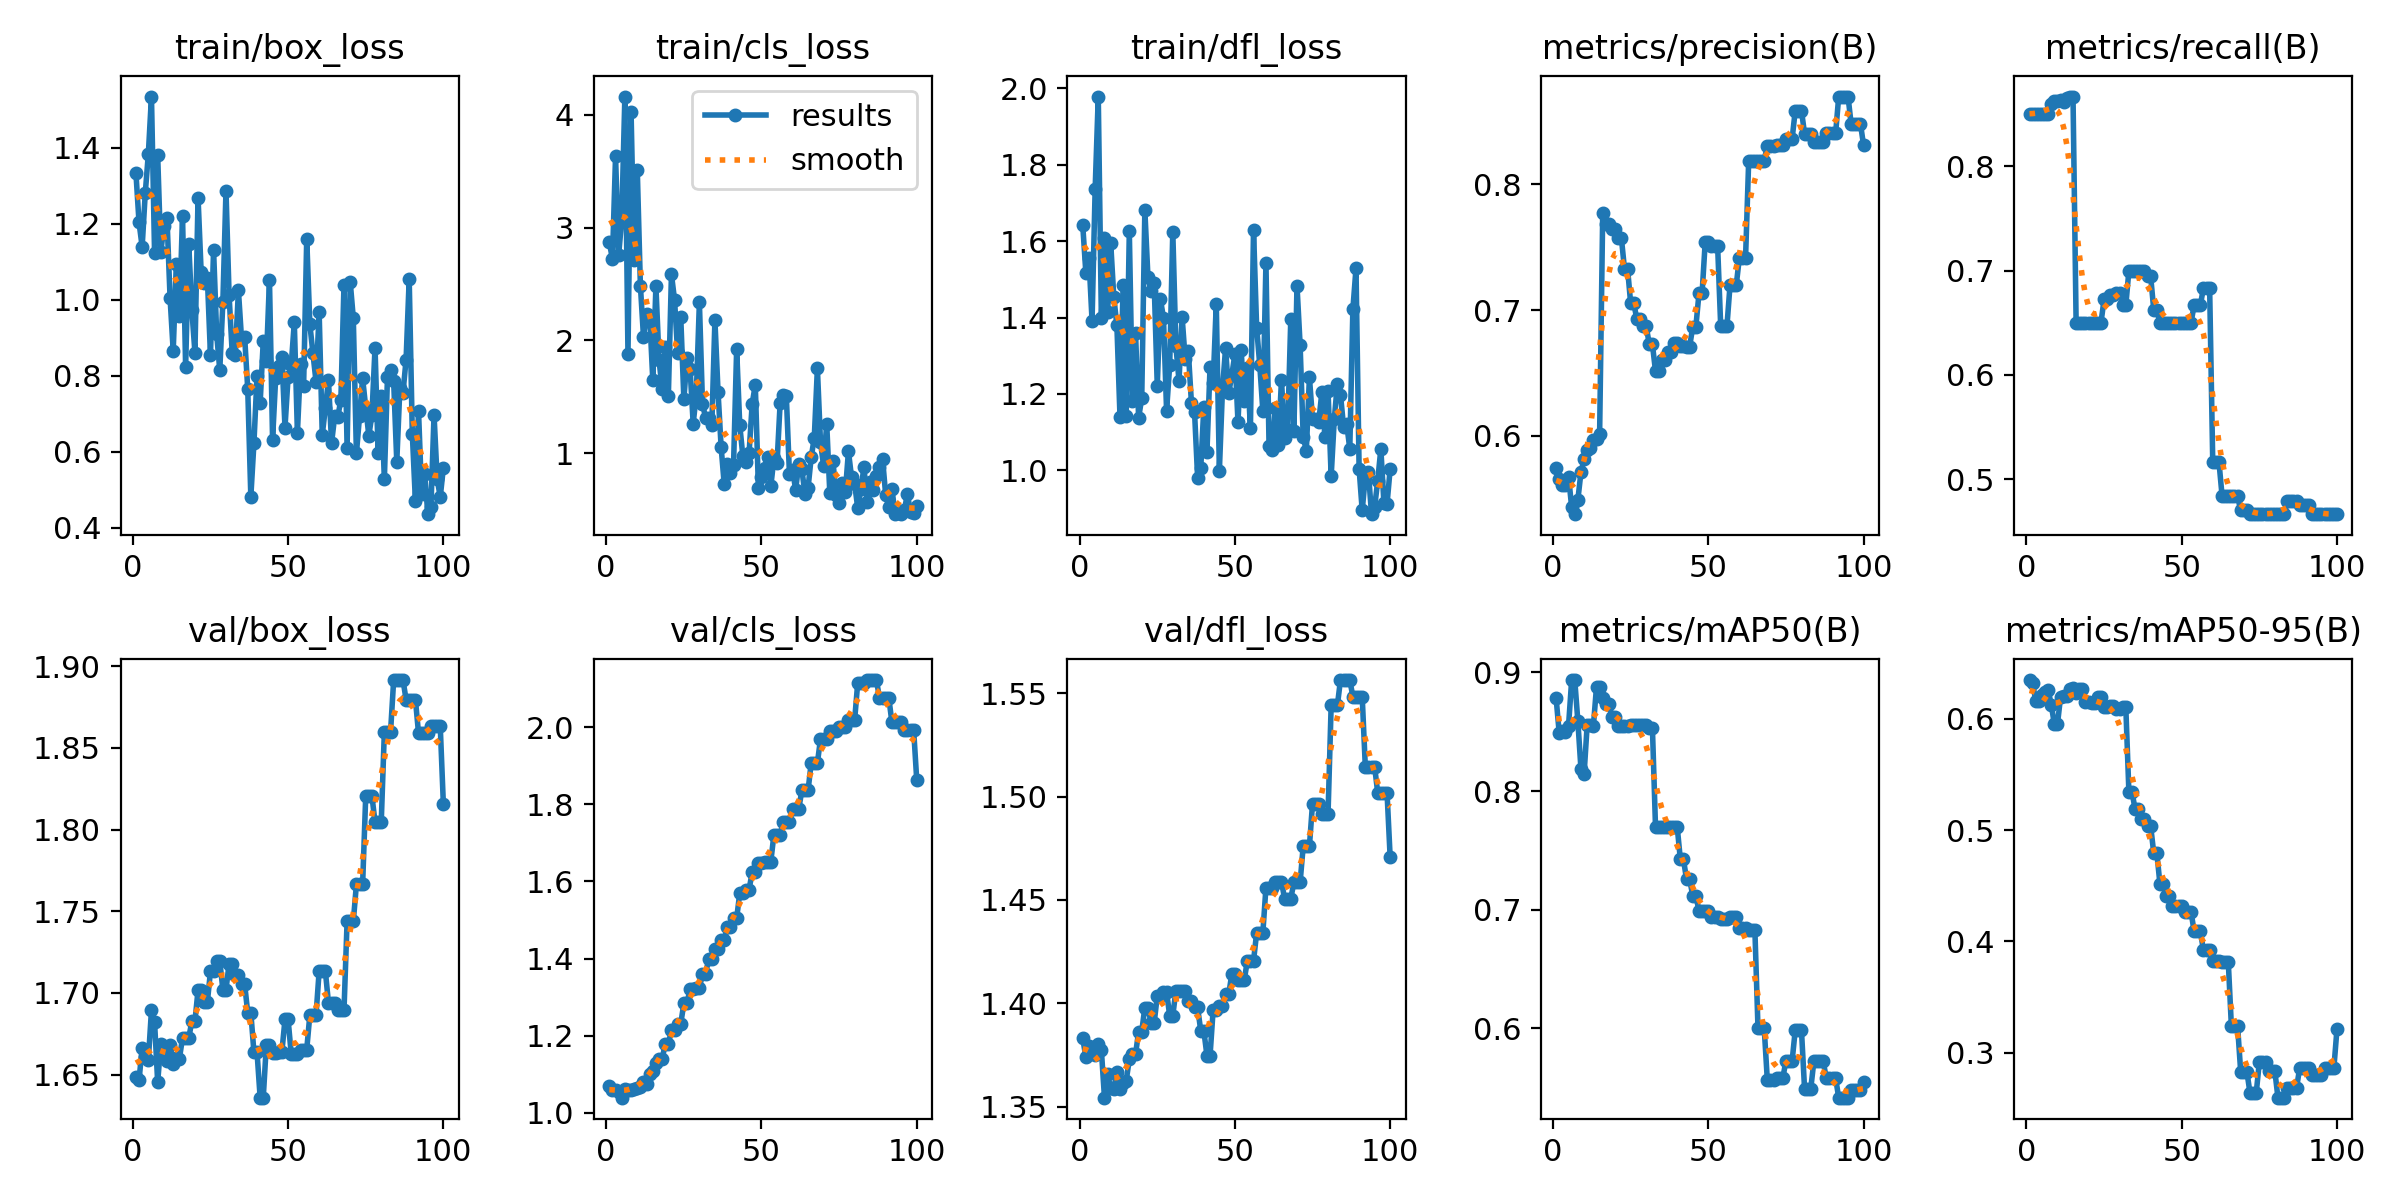

Values plotted in this chart, from the file beside it:
epoch, time, train/box_loss, train/cls_loss, train/dfl_loss, metrics/precision(B), metrics/recall(B), metrics/mAP50(B), metrics/mAP50-95(B), val/box_loss, val/cls_loss, val/dfl_loss, lr/pg0, lr/pg1, lr/pg2
1, 6.04, 1.334, 2.871, 1.642, 0.5745, 0.85, 0.8782, 0.6349, 1.649, 1.07, 1.383, 0, 0, 0
2, 8.605, 1.204, 2.718, 1.518, 0.5659, 0.85, 0.8486, 0.6318, 1.647, 1.06, 1.374, 1.17822e-06, 1.17822e-06, 1.17822e-06
3, 10.62, 1.14, 3.63, 1.555, 0.5607, 0.85, 0.8508, 0.6162, 1.666, 1.061, 1.379, 2.33288e-06, 2.33288e-06, 2.33288e-06
4, 12.8, 1.281, 2.756, 1.392, 0.5614, 0.85, 0.8495, 0.6159, 1.661, 1.054, 1.378, 3.46397e-06, 3.46397e-06, 3.46397e-06
5, 15.09, 1.385, 3.077, 1.737, 0.5678, 0.85, 0.8553, 0.6211, 1.659, 1.04, 1.375, 4.5715e-06, 4.5715e-06, 4.5715e-06
6, 17.35, 1.535, 4.159, 1.979, 0.5434, 0.85, 0.8936, 0.624, 1.69, 1.061, 1.38, 5.65548e-06, 5.65548e-06, 5.65548e-06
7, 19.68, 1.124, 1.878, 1.398, 0.5379, 0.85, 0.8934, 0.6258, 1.682, 1.06, 1.377, 6.71588e-06, 6.71588e-06, 6.71588e-06
8, 21.94, 1.381, 4.018, 1.609, 0.5494, 0.8598, 0.8587, 0.6127, 1.645, 1.06, 1.354, 7.75273e-06, 7.75273e-06, 7.75273e-06
9, 24.24, 1.126, 2.714, 1.413, 0.5714, 0.862, 0.8183, 0.595, 1.669, 1.063, 1.366, 8.76602e-06, 8.76602e-06, 8.76602e-06
10, 26.43, 1.193, 3.507, 1.596, 0.5814, 0.8622, 0.8142, 0.5954, 1.661, 1.064, 1.359, 9.75574e-06, 9.75574e-06, 9.75574e-06
11, 28.78, 1.214, 2.486, 1.454, 0.5886, 0.863, 0.856, 0.62, 1.658, 1.068, 1.359, 1.07219e-05, 1.07219e-05, 1.07219e-05
12, 31.11, 1.004, 2.031, 1.379, 0.5905, 0.8612, 0.8556, 0.6208, 1.668, 1.08, 1.366, 1.16645e-05, 1.16645e-05, 1.16645e-05
13, 33.36, 0.8656, 2.235, 1.14, 0.5967, 0.8654, 0.8549, 0.6207, 1.656, 1.076, 1.359, 1.25835e-05, 1.25835e-05, 1.25835e-05
14, 35.64, 1.094, 2.214, 1.485, 0.5973, 0.8667, 0.888, 0.6273, 1.66, 1.101, 1.361, 1.3479e-05, 1.3479e-05, 1.3479e-05
15, 37.75, 0.9567, 1.648, 1.143, 0.6014, 0.8667, 0.8881, 0.6273, 1.66, 1.109, 1.363, 1.43509e-05, 1.43509e-05, 1.43509e-05
16, 39.76, 1.222, 2.479, 1.625, 0.7768, 0.65, 0.8786, 0.6231, 1.673, 1.13, 1.373, 1.51993e-05, 1.51993e-05, 1.51993e-05
17, 41.8, 0.8236, 1.829, 1.182, 0.7682, 0.65, 0.8733, 0.6266, 1.672, 1.139, 1.375, 1.60241e-05, 1.60241e-05, 1.60241e-05
18, 43.87, 1.147, 1.572, 1.36, 0.7682, 0.65, 0.8733, 0.6266, 1.672, 1.139, 1.375, 1.68253e-05, 1.68253e-05, 1.68253e-05
19, 46.22, 0.9743, 1.941, 1.138, 0.764, 0.65, 0.8622, 0.6156, 1.683, 1.179, 1.386, 1.7603e-05, 1.7603e-05, 1.7603e-05
20, 48.64, 0.8613, 1.505, 1.189, 0.764, 0.65, 0.8622, 0.6156, 1.683, 1.179, 1.386, 1.83571e-05, 1.83571e-05, 1.83571e-05
21, 51.12, 1.269, 2.585, 1.681, 0.7573, 0.65, 0.8552, 0.6143, 1.702, 1.214, 1.398, 1.90876e-05, 1.90876e-05, 1.90876e-05
22, 53.18, 1.073, 2.36, 1.506, 0.7573, 0.65, 0.8552, 0.6143, 1.702, 1.214, 1.398, 1.97946e-05, 1.97946e-05, 1.97946e-05
23, 55.5, 1.045, 1.889, 1.47, 0.733, 0.65, 0.8553, 0.6193, 1.695, 1.231, 1.39, 2.0478e-05, 2.0478e-05, 2.0478e-05
24, 57.55, 1.058, 2.204, 1.49, 0.733, 0.65, 0.8553, 0.6193, 1.695, 1.231, 1.39, 2.11379e-05, 2.11379e-05, 2.11379e-05
25, 59.59, 0.8545, 1.482, 1.222, 0.7053, 0.6724, 0.8556, 0.6109, 1.713, 1.284, 1.404, 2.17741e-05, 2.17741e-05, 2.17741e-05
26, 61.65, 1.132, 1.847, 1.448, 0.7053, 0.6724, 0.8556, 0.6109, 1.713, 1.284, 1.404, 2.23869e-05, 2.23869e-05, 2.23869e-05
27, 63.95, 0.9096, 1.75, 1.4, 0.6928, 0.6768, 0.856, 0.6113, 1.72, 1.321, 1.405, 2.2976e-05, 2.2976e-05, 2.2976e-05
28, 66.54, 0.815, 1.265, 1.156, 0.6928, 0.6768, 0.856, 0.6113, 1.72, 1.321, 1.405, 2.35417e-05, 2.35417e-05, 2.35417e-05
29, 68.83, 0.9954, 1.518, 1.275, 0.687, 0.6785, 0.8553, 0.6086, 1.702, 1.324, 1.394, 2.40837e-05, 2.40837e-05, 2.40837e-05
30, 70.88, 1.288, 2.337, 1.625, 0.687, 0.6785, 0.8553, 0.6086, 1.702, 1.324, 1.394, 2.46022e-05, 2.46022e-05, 2.46022e-05
31, 73, 1.012, 1.441, 1.326, 0.6728, 0.6667, 0.8535, 0.6107, 1.718, 1.361, 1.406, 2.50971e-05, 2.50971e-05, 2.50971e-05
32, 74.83, 0.8605, 1.314, 1.235, 0.6728, 0.6667, 0.8535, 0.6107, 1.718, 1.361, 1.406, 2.55685e-05, 2.55685e-05, 2.55685e-05
33, 76.95, 0.8543, 1.312, 1.402, 0.6515, 0.7, 0.7697, 0.534, 1.711, 1.398, 1.406, 2.60163e-05, 2.60163e-05, 2.60163e-05
34, 78.83, 1.025, 1.251, 1.29, 0.6515, 0.7, 0.7697, 0.534, 1.711, 1.398, 1.406, 2.64405e-05, 2.64405e-05, 2.64405e-05
35, 80.68, 0.898, 2.18, 1.312, 0.6601, 0.7, 0.77, 0.519, 1.706, 1.425, 1.401, 2.68412e-05, 2.68412e-05, 2.68412e-05
36, 82.67, 0.9034, 1.548, 1.177, 0.6601, 0.7, 0.77, 0.519, 1.706, 1.425, 1.401, 2.72183e-05, 2.72183e-05, 2.72183e-05
37, 84.57, 0.7662, 1.056, 1.154, 0.6663, 0.7, 0.7698, 0.5104, 1.688, 1.447, 1.398, 2.75718e-05, 2.75718e-05, 2.75718e-05
38, 86.47, 0.4819, 0.7263, 0.9806, 0.6663, 0.7, 0.7698, 0.5104, 1.688, 1.447, 1.398, 2.79018e-05, 2.79018e-05, 2.79018e-05
39, 88.65, 0.623, 0.9062, 1.006, 0.6735, 0.6945, 0.7695, 0.5037, 1.664, 1.481, 1.387, 2.82082e-05, 2.82082e-05, 2.82082e-05
40, 90.68, 0.8008, 0.8249, 1.165, 0.6735, 0.6945, 0.7695, 0.5037, 1.664, 1.481, 1.387, 2.84911e-05, 2.84911e-05, 2.84911e-05
41, 92.61, 0.7287, 0.8995, 1.048, 0.6717, 0.6625, 0.7424, 0.4793, 1.636, 1.505, 1.375, 2.87504e-05, 2.87504e-05, 2.87504e-05
42, 94.61, 0.8913, 1.924, 1.271, 0.6717, 0.6625, 0.7424, 0.4793, 1.636, 1.505, 1.375, 2.89861e-05, 2.89861e-05, 2.89861e-05
43, 96.57, 0.8392, 1.25, 1.229, 0.671, 0.65, 0.7254, 0.4514, 1.668, 1.57, 1.397, 2.91983e-05, 2.91983e-05, 2.91983e-05
44, 98.55, 1.053, 0.9755, 1.436, 0.671, 0.65, 0.7254, 0.4514, 1.668, 1.57, 1.397, 2.93869e-05, 2.93869e-05, 2.93869e-05
45, 100.5, 0.6323, 0.9233, 0.9994, 0.6868, 0.65, 0.7117, 0.4406, 1.663, 1.579, 1.399, 2.9552e-05, 2.9552e-05, 2.9552e-05
46, 102.3, 0.7943, 1.002, 1.213, 0.6868, 0.65, 0.7117, 0.4406, 1.663, 1.579, 1.399, 2.96935e-05, 2.96935e-05, 2.96935e-05
47, 104.3, 0.8268, 1.439, 1.32, 0.7131, 0.65, 0.699, 0.4318, 1.664, 1.624, 1.404, 2.98114e-05, 2.98114e-05, 2.98114e-05
48, 106.2, 0.8508, 1.608, 1.201, 0.7131, 0.65, 0.699, 0.4318, 1.664, 1.624, 1.404, 2.99058e-05, 2.99058e-05, 2.99058e-05
49, 108.1, 0.6638, 0.6965, 1.25, 0.7538, 0.65, 0.6989, 0.4318, 1.684, 1.648, 1.414, 2.99766e-05, 2.99766e-05, 2.99766e-05
50, 110, 0.7975, 0.7877, 1.304, 0.7538, 0.65, 0.6989, 0.4318, 1.684, 1.648, 1.414, 3.00238e-05, 3.00238e-05, 3.00238e-05
51, 111.9, 0.8279, 0.8714, 1.126, 0.7511, 0.65, 0.6935, 0.4268, 1.663, 1.651, 1.411, 3.00475e-05, 3.00475e-05, 3.00475e-05
52, 113.8, 0.9407, 0.9672, 1.316, 0.7511, 0.65, 0.6935, 0.4268, 1.663, 1.651, 1.411, 3.00476e-05, 3.00476e-05, 3.00476e-05
53, 115.8, 0.6505, 0.7087, 1.182, 0.7511, 0.65, 0.6935, 0.4268, 1.663, 1.651, 1.411, 3.00242e-05, 3.00242e-05, 3.00242e-05
54, 118, 0.83, 0.9566, 1.268, 0.687, 0.6667, 0.6924, 0.4089, 1.665, 1.721, 1.42, 2.99772e-05, 2.99772e-05, 2.99772e-05
55, 120, 0.7742, 0.9121, 1.112, 0.687, 0.6667, 0.6924, 0.4089, 1.665, 1.721, 1.42, 2.99066e-05, 2.99066e-05, 2.99066e-05
56, 121.8, 1.161, 1.444, 1.63, 0.687, 0.6667, 0.6924, 0.4089, 1.665, 1.721, 1.42, 2.98125e-05, 2.98125e-05, 2.98125e-05
57, 123.6, 0.9363, 1.514, 1.374, 0.7197, 0.6833, 0.6935, 0.3923, 1.687, 1.753, 1.434, 2.96948e-05, 2.96948e-05, 2.96948e-05
58, 125.5, 0.8591, 1.506, 1.277, 0.7197, 0.6833, 0.6935, 0.3923, 1.687, 1.753, 1.434, 2.95535e-05, 2.95535e-05, 2.95535e-05
59, 127.4, 0.7847, 0.8194, 1.156, 0.7197, 0.6833, 0.6935, 0.3923, 1.687, 1.753, 1.434, 2.93887e-05, 2.93887e-05, 2.93887e-05
60, 129.3, 0.9678, 0.8521, 1.543, 0.7414, 0.5167, 0.6841, 0.3825, 1.713, 1.788, 1.456, 2.92003e-05, 2.92003e-05, 2.92003e-05
... 40 more rows
